pico-8 play session: no input (idle), after a click and taps of 🅾, ❎, 🅾+❎, 🅾 in the second before t = 0

[t = 1 s] idle ~1s (no d-pad/buttons)
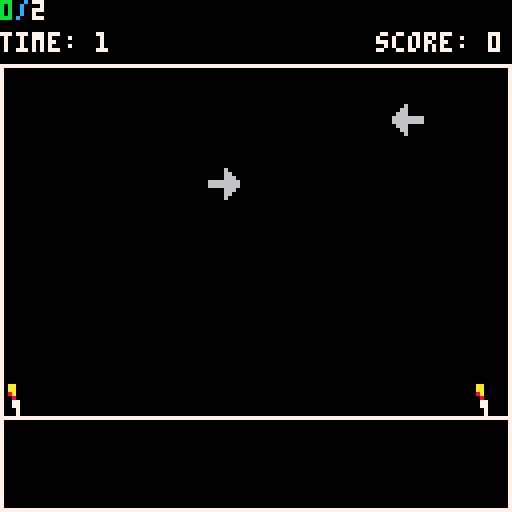
[t = 2 s] idle ~2s (no d-pad/buttons)
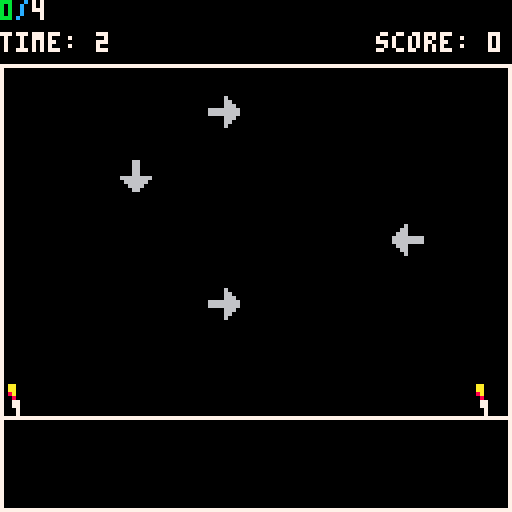
[t = 4 s] idle ~4s (no d-pad/buttons)
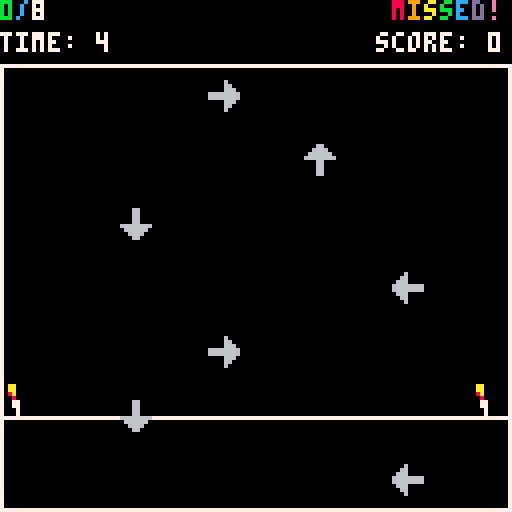
[t = 6 s] idle ~6s (no d-pad/buttons)
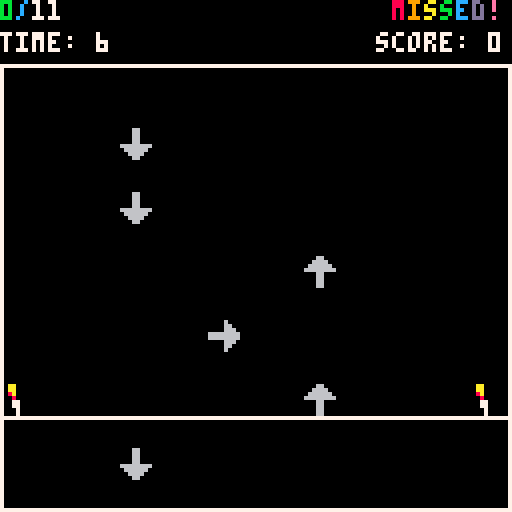
[t = 8 s] idle ~8s (no d-pad/buttons)
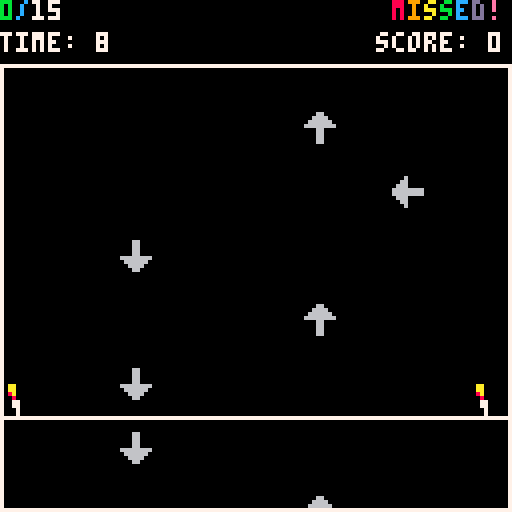

pico-8 cartridge
version 42
__lua__

------------------------------------------
--               Menues                 --
------------------------------------------

-------------------------
--      Variablen      --
-------------------------

-- Hauptmenue-Optionen
menu_options = {"start", "exit"}

-- Pausemenue-Optionen
pause_menu_options = {"resume", "hauptmenue", "exit"}

-- Schwierigkeitsgrad-Optionen
difficulty_menu_options = {"hard", "medium", "easy", "back"}

-- Spiel-Timer
timer = 0

-- Initialisierung des Spiels
function _init()
    current_state = "menu"                              -- Starte im Hauptmenue
    selected_option = 1                                 -- Starte mit erster Option ausgewaehlt
end

-- Haupt-Loop
-- Hier wird je nach aktuellem Zustand des Spiels die entsprechende Funktion aufgerufen
function _update()
    if current_state == "menu" then
        handle_menu_input(menu_options)                 -- Input im Hauptmenue
    elseif current_state == "difficulty_menu" then
        handle_menu_input(difficulty_menu_options)      -- Input im Schwierigkeitsgradmenue
    elseif current_state == "pause_menu" then       
        handle_menu_input(pause_menu_options)           -- Input im Pausemenue
    elseif current_state == "game" then
        update_game()                                   -- Update des Spiels
    elseif current_state == "exit" then
        -- Kein Input im Exit-Screen
    end
end    

-- Zeichnen der Menues und des Spiels
-- Checkt den aktuellen Status und ruft entsprechende Zeichenfunktion auf
function _draw()
    cls()                                               -- Bildschirm loeschen
    if current_state == "menu" then         
        draw_menu()                                     -- Hauptmenue zeichnen, falls Status "menu"
    elseif current_state == "difficulty_menu" then
        draw_difficulty_menu()                          -- Schwierigkeitsgradmenue zeichnen, falls Status "difficulty_menu"
    elseif current_state == "pause_menu" then
        draw_pause_menu()                               -- Pausemenue zeichnen, falls Status "pause_menu"
    elseif current_state == "game" then
        draw_game()                                     -- Spiel zeichnen, falls Status "game"
    elseif current_state == "exit" then
        draw_exit_screen()                              -- Exit-Screen zeichnen, falls Status "exit"
    end
end


function handle_menu_input(menu_type)
    if btnp(2) then                                     -- up
        selected_option = (selected_option - 2) % #menu_type + 1
    elseif btnp(3) then                                 -- down
        selected_option = selected_option % #menu_type + 1
    elseif btnp(5) then                                 -- enter
        if current_state == "menu" then
            if selected_option == 1 then
                current_state = "difficulty_menu"
            elseif selected_option == 2 then
                current_state = "exit"
            end
        elseif current_state == "difficulty_menu" then
            if selected_option <= 3 then
                difficulty_state = menu_type[selected_option]
                current_state = "game"
            elseif selected_option == 4 then
                current_state = "menu"
            end
        elseif current_state == "pause_menu" then
            if selected_option == 1 then
                current_state = "game"
            elseif selected_option == 2 then
                current_state = "menu"
                reset_game()
            elseif selected_option == 3 then
                current_state = "exit"
            end
        end
    end
end

-- Funktion für Menue-Loop
-- Gibt die Menue-Optionen des uebergebenen Menue-Typs aus und markiert die ausgewaehlte Option
function menu_loop(menu_type)
    for i, option in ipairs(menu_type) do               -- Schleife ueber alle Menue-Optionen
        if i == selected_option then
            print("-> " .. option, 30, 60 + i * 10, 7)  -- Wenn Option ausgewaehlt, dann mit Pfeil ausgeben
        else
            print("   " .. option, 30, 60 + i * 10, 7)  -- Ansonsten nur Option ausgeben
        end
    end
end

-- Zeichnet Hauptmenue
function draw_menu()
    print("hauptmenue", 30, 40, 7)
    menu_loop(menu_options)                             -- Hauptmenue-Loop
end

-- Zeichnet Schwierigkeitsgradmenue
function draw_difficulty_menu()
    print("schwierigkeitsgrad", 30, 40, 7)
    menu_loop(difficulty_menu_options)                  -- Schwierigkeitsgradmenue-Loop
end

-- Zeichnet Pausemenue
function draw_pause_menu()
    print("pause", 30, 40, 7)
    menu_loop(pause_menu_options)                       -- Pausemenue-Loop
end

-- Zeichnet Exit-Screen
function draw_exit_screen()
    print("auf wiedersehen!", 30, 60, 7)                
end


------------------------------------------
--                Spiel                 --
------------------------------------------

-------------------------
--      Variablen      --
-------------------------

-- Array fuer fallende Pfeil-Sprites
sprites = {}

-- Spawn-Timer fuer Pfeile
spawn_timer = 0

-- Spawn-Intervall fuer Pfeile
spawn_interval = 2

-- Geschwindigkeit, mit der Pfeile fallen
sprite_falling_speed = 1

-- Anzahl korrekt getroffener Pfeile
correct_count = 0

-- Punktestand
score = 0

-- Anzahl gespawnter Pfeile
arrows_spawned = 0

-- Variablen Hit-Zone fuer Pfeile
-- y-Koordinate der Hit-Zone
hit_zone_y = 100

-- Toleranz der Hit-Zone
hit_zone_tolerance = 8

-- Toleranz fuer "well done" Feedback
well_done_threshold = 2

-- Feedback-Nachricht
feedback_msg = ""

-- Animationszaehler fuer Cheerleader
cheer_anim_counter = 0

-------------------------
--   Draw-Funktionen   --
-------------------------

-- Funktion, die Spiel zeichnet
function draw_game()
    cls()                                               -- Bildschirm loeschen
    line(0, hit_zone_y + 4, 128, hit_zone_y + 4, 7)     -- Zeichne Hit-Zone, bestehehend aus Linie und Tolernazzone
                                                        -- Pfeile muessen in dieser Zone getroffen vom Spieler getroffen werden
    for sprite in all(sprites) do                       -- Schleife ueber alle Pfeile
        spr(sprite.sprite_id, sprite.x, sprite.y)       -- Zeichne Pfeil am oberen Bildschirm
    end

    line(0, 16, 128, 16, 7)                             -- Linie am oberen Bildschirmrand, grenzt "UI" von Spielfeld ab
    line(0, 127, 128, 127, 7)                           -- Linie am unteren Bildschirmrand
    line(0, 16, 0, 127, 7)                              -- Linie, die die beiden Linien auf der linken Seite verbindet
    line(127, 16, 127, 127, 7)                          -- Linie, die die beiden Linien auf der rechten Seite verbindet
    draw_correct_hits()                                 -- Zeige korrekt getroffene Pfeile oben links
    draw_timer()                                        -- Zeichne Timer oben links
    draw_feedback()                                     -- Zeige Feedback-Nachricht oben rechts
    draw_score()                                        -- Zeige Score oben rechts unter Feedback-Nachricht
    draw_cheerleader()                                  -- Zeichne Cheerleader auf Hitzone-Linie                
end

-- Funktion, die korrekten Treffer anzeigt
function draw_correct_hits()
    -- x = correct_count (gruen = 11) / (blau=12)
    -- y = arrows_spawned (weiß = 7)

    -- Score-Text
    local s_x = tostr(correct_count)                    -- Anzahl korrekt getroffener Pfeile als String
    local s_slash = "/"                                 -- Schraegstrich zwischen korrekt getroffenen Pfeilen und gespawnten Pfeilen
    local s_y = tostr(arrows_spawned)                   -- Anzahl gespawnter Pfeile als String

    color(11)
    print(s_x, 0, 0)                                    -- Zeige korrekt getroffene Pfeile in gruen
    local w_x = #s_x * 4                                -- Breite des Strings in Pixeln

    color(12)
    print(s_slash, w_x, 0)                              -- Zeige Schraegstrich in blau
    local w_slash = #s_slash * 4                        -- Breite des Schraegstrichs in Pixeln

    color(7)
    print(s_y, w_x + w_slash, 0)                        -- Zeige Anzahl gespawnter Pfeile in weiss
end

-- Funktion, die Timer anzeigt
function draw_timer()
    print("time: " ..flr(timer), 0, 8, 7)               -- Zeige Spielzeit in Sekunden oben links unter Score
end

-- Funktion, die Feedback-Nachricht anzeigt
function draw_feedback()
    local msg = feedback_msg                            -- Feedback-Nachricht
    local text_width = #msg * 4                         -- Breite der Nachricht in Pixeln
    local x = 128 - text_width - 2                      -- x-Koordinate der Nachricht
    local y = 0                                         -- y-Koordinate der Nachricht
    rainbow_print(msg, x, y)                            -- Zeige Nachricht in Regenbogenfarben rechts oben
end

function draw_score()
    local score_text = "score: " .. score               -- Punktestand als String
    local text_width = #score_text * 4                  -- Breite des Strings in Pixeln
    local x = 128 - text_width - 2                      -- x-Koordinate des Punktestands
    local y = 8                                         -- y-Koordinate des Punktestands, unter Feedback-Nachricht
    print(score_text, x, y, 7)                          -- Zeige Punktestand rechts oben unter Feedback-Nachricht
end

-- Funktion, die Cheerleader zeichnet
-- "Animiert" eine Bewegung der Cheerleader durch Sprite-Wechsel alle 30 Frames
function draw_cheerleader()
    if cheer_anim_counter % 30 < 15 then                -- Falls Animationszaehler kleiner als 15, zeichne Cheerleader-Sprite 1
        spr(4, 1, 96)                                   -- Cheerleader linke Seite
        spr(4, 118, 96)                                 -- Cheerleader rechte Seite
    else                                                -- Ansonsten zeichne Cheerleader-Sprite 2
        spr(5, 1, 96)                                   -- Cheerleader linke Seite
        spr(5, 118, 96)                                 -- Cheerleader rechte Seite
    end
end

-------------------------
--  Update-Funktionen  --
-------------------------

-- Funktion, die Spiel-Logik aktualisiert
function update_game()

    if btnp(5) then
        current_state = "pause_menu"                    -- Pausemenue aufrufen, falls Enter gedrueckt
    end
    if difficulty_state == "hard" then
        spawn_frames = 8                                -- Schwierigkeitsgrad "hard", spawnt neuen Pfeil alle 8 Frames
    elseif difficulty_state == "medium" then
        spawn_frames = 16                               -- Schwierigkeitsgrad "medium", spawnt neuen Pfeil alle 16 Frames
    elseif difficulty_state == "easy" then
        spawn_frames = 24                               -- Schwierigkeitsgrad "easy", spawnt neuen Pfeil alle 24 Frames
    end

    spawn_timer += 1/spawn_frames                       -- Erhoehe Spawn-Timer
    if spawn_timer >= spawn_interval then               -- Check, ob neuer Pfeil gespawnt werden soll
        spawn_sprite()
        spawn_timer = 0                                 -- Reset Spawn-Timer                     
    end

    update_sprite()                                     -- Update Pfeile
    update_timer()                                      -- Update Spiel-Timer
    update_cheerleader()                                -- Update Cheerleader
    check_input()                                       -- Check Input des Spielers
end

-- Funktion, die Pfeile aktualisiert
function update_sprite()
    for i = #sprites, 1, -1 do                          -- Schleife ueber alle gespawnten Pfeile
        local sprite = sprites[i]                       -- Aktueller Pfeil
        sprite.y += sprite_falling_speed                -- Pfeil nach unten bewegen
        if sprite.y > 128 then                          -- Check, ob Pfeil unteren Bildschirmrand erreicht
            feedback_msg = "missed!"                    -- Wenn ja, schlechte Feedback-Nachricht und Pfeil aus Array entfernen
            del(sprites, sprite)
        end
    end
end

-- Funktion, die Spielzeit aktualisiert
function update_timer()
    timer += 1/30                                       -- Erhoehe Timer um 1/30 Sekunde, also alle 30 Frames um 1
end

-- Funktion, die Cheerleader aktualisiert
function update_cheerleader()
    cheer_anim_counter += 1                             -- Erhoehe Animationszaehler
end

-------------------------
-- Sonstige Funktionen --
-------------------------

-- Funktion, die Pfeile spawnt
function spawn_sprite()
    local sprite_id = flr(rnd(4))                       -- IDs 0 bis 3, zufaelliger Pfeil
    local x;                                            -- x-Koordinate des Pfeils, abhaengig von ID
    if sprite_id == 0 then                              
        x = 30                                          -- x-Koordinate fuer Pfeil-ID 0, Pfeil nach unten
    elseif sprite_id == 1 then
        x = 52                                          -- x-Koordinate fuer Pfeil-ID 1, Pfeil nach rechts
    elseif sprite_id == 2 then
        x = 76                                          -- x-Koordinate fuer Pfeil-ID 2, Pfeil nach oben
    elseif sprite_id == 3 then
        x = 98                                          -- x-Koordinate fuer Pfeil-ID 3, Pfeil nach links
    end
    local y = 16                                        -- Start an oberer Abgrenzungslinie
    add(sprites, {sprite_id = sprite_id, x = x, y = y}) -- Hinzufuegen des neuen Pfeils zum Array
    arrows_spawned += 1                                 -- Erhoehe Anzahl gespawnter Pfeile
end

-- Funktion, die Input des Spielers im Spiel ueberprueft
function check_input()
    for i = #sprites, 1, -1 do                          -- Schleife ueber alle gespawnten Pfeile
        local sprite = sprites[i]                       -- Aktueller Pfeil             

        -- Check, ob Pfeil in Hit-Zone ist und Spieler die richtige Taste gedrueckt hat
        if abs(sprite.y - hit_zone_y) < hit_zone_tolerance then
            if sprite.sprite_id == 2 and btnp(2) then
                hit_feedback(sprite)                    -- Falls ja, Aufruf der Hit-Feedback-Funktion
            elseif sprite.sprite_id == 1 and btnp(1) then
                hit_feedback(sprite)
            elseif sprite.sprite_id == 0 and btnp(3) then
                hit_feedback(sprite)
            elseif sprite.sprite_id == 3 and btnp(0) then
                hit_feedback(sprite)
            end
        end
    end
end

-- Funktion, die Feedback gibt, wenn Pfeil getroffen wurde
function hit_feedback(sprite)
    sfx(0)                                              -- Soundeffekt abspielen
    correct_count += 1                                  -- Erhoehe Anzahl korrekt getroffener Pfeile
    local dist = abs(sprite.y - hit_zone_y)             -- Distanz des Pfeils zur Hit-Zone ermitteln
    if dist < well_done_threshold then                  -- Check, ob Distanz kleiner als Toleranz fuer "well done" Feedback
        feedback_msg = "well done!"                     -- Falls ja, "well done" Feedback   
        score += 200                                    -- Erhoehe Punktestand um 200   
    else
        feedback_msg = "good"                           -- Ansonsten "good" Feedback
        score += 100                                    -- Erhoehe Punktestand um 100
    end
    del(sprites, sprite)                                -- Pfeil aus Array entfernen
end

-- Funktion, die Text in Regenbogenfarben ausgibt
function rainbow_print(txt, x, y)
    local cols = {8,9,10,11,12,13,14}                   -- Verfuegbare Farben
    local ncols = #cols                                 -- Anzahl verfuegbarer Farben
    for i=1,#txt do                                     -- Schleife ueber alle Zeichen des Textes
        color(cols[(i-1)%ncols+1])                      -- Setze Farbe auf i-tes Element der Farbenliste
        print(sub(txt,i,i), x + (i-1)*4, y)             -- Zeichne i-tes Zeichen des Textes
    end
end

-- Funktion, die Spiel zuruecksetzt
-- Wird aufgerufen, wenn Spieler aus dem Pausemenue ins Hauptmenue wechselt
function reset_game()
    timer = 0                                           -- Setze Timer zurueck
    correct_count = 0                                   -- Setze Anzahl korrekt getroffener Pfeile zurueck
    arrows_spawned = 0                                  -- Setze Anzahl gespawnter Pfeile zurueck
    feedback_msg = ""                                   -- Setze Feedback-Nachricht zurueck
    cheer_anim_counter = 0                              -- Setze Animationszaehler fuer Cheerleader zurueck
    sprites = {}                                        -- Loescht alle Pfeile aus dem Array
    score = 0                                           -- Setze Punktestand zurueck
end

------------------------------------------
--           Sprites / Sounds           --
------------------------------------------
__gfx__
000660000000600000066000000600000aa0000000aa00aa00000000000000000000000000000000000000000000000000000000000000000000000000000000
000660000000660000666600006600000aa0000000aa00aa00000000000000000000000000000000000000000000000000000000000000000000000000000000
0006600000006660066666600666000008a00000008a008a00000000000000000000000000000000000000000000000000000000000000000000000000000000
00066000666666666666666666666666008000000002002000000000000000000000000000000000000000000000000000000000000000000000000000000000
66666666666666660006600066666666007700000007777700000000000000000000000000000000000000000000000000000000000000000000000000000000
06666660000066600006600006660000007700000000777000000000000000000000000000000000000000000000000000000000000000000000000000000000
00666600000066000006600000660000000700000000077000000000000000000000000000000000000000000000000000000000000000000000000000000000
00066000000060000006600000060000000700000000070000000000000000000000000000000000000000000000000000000000000000000000000000000000
